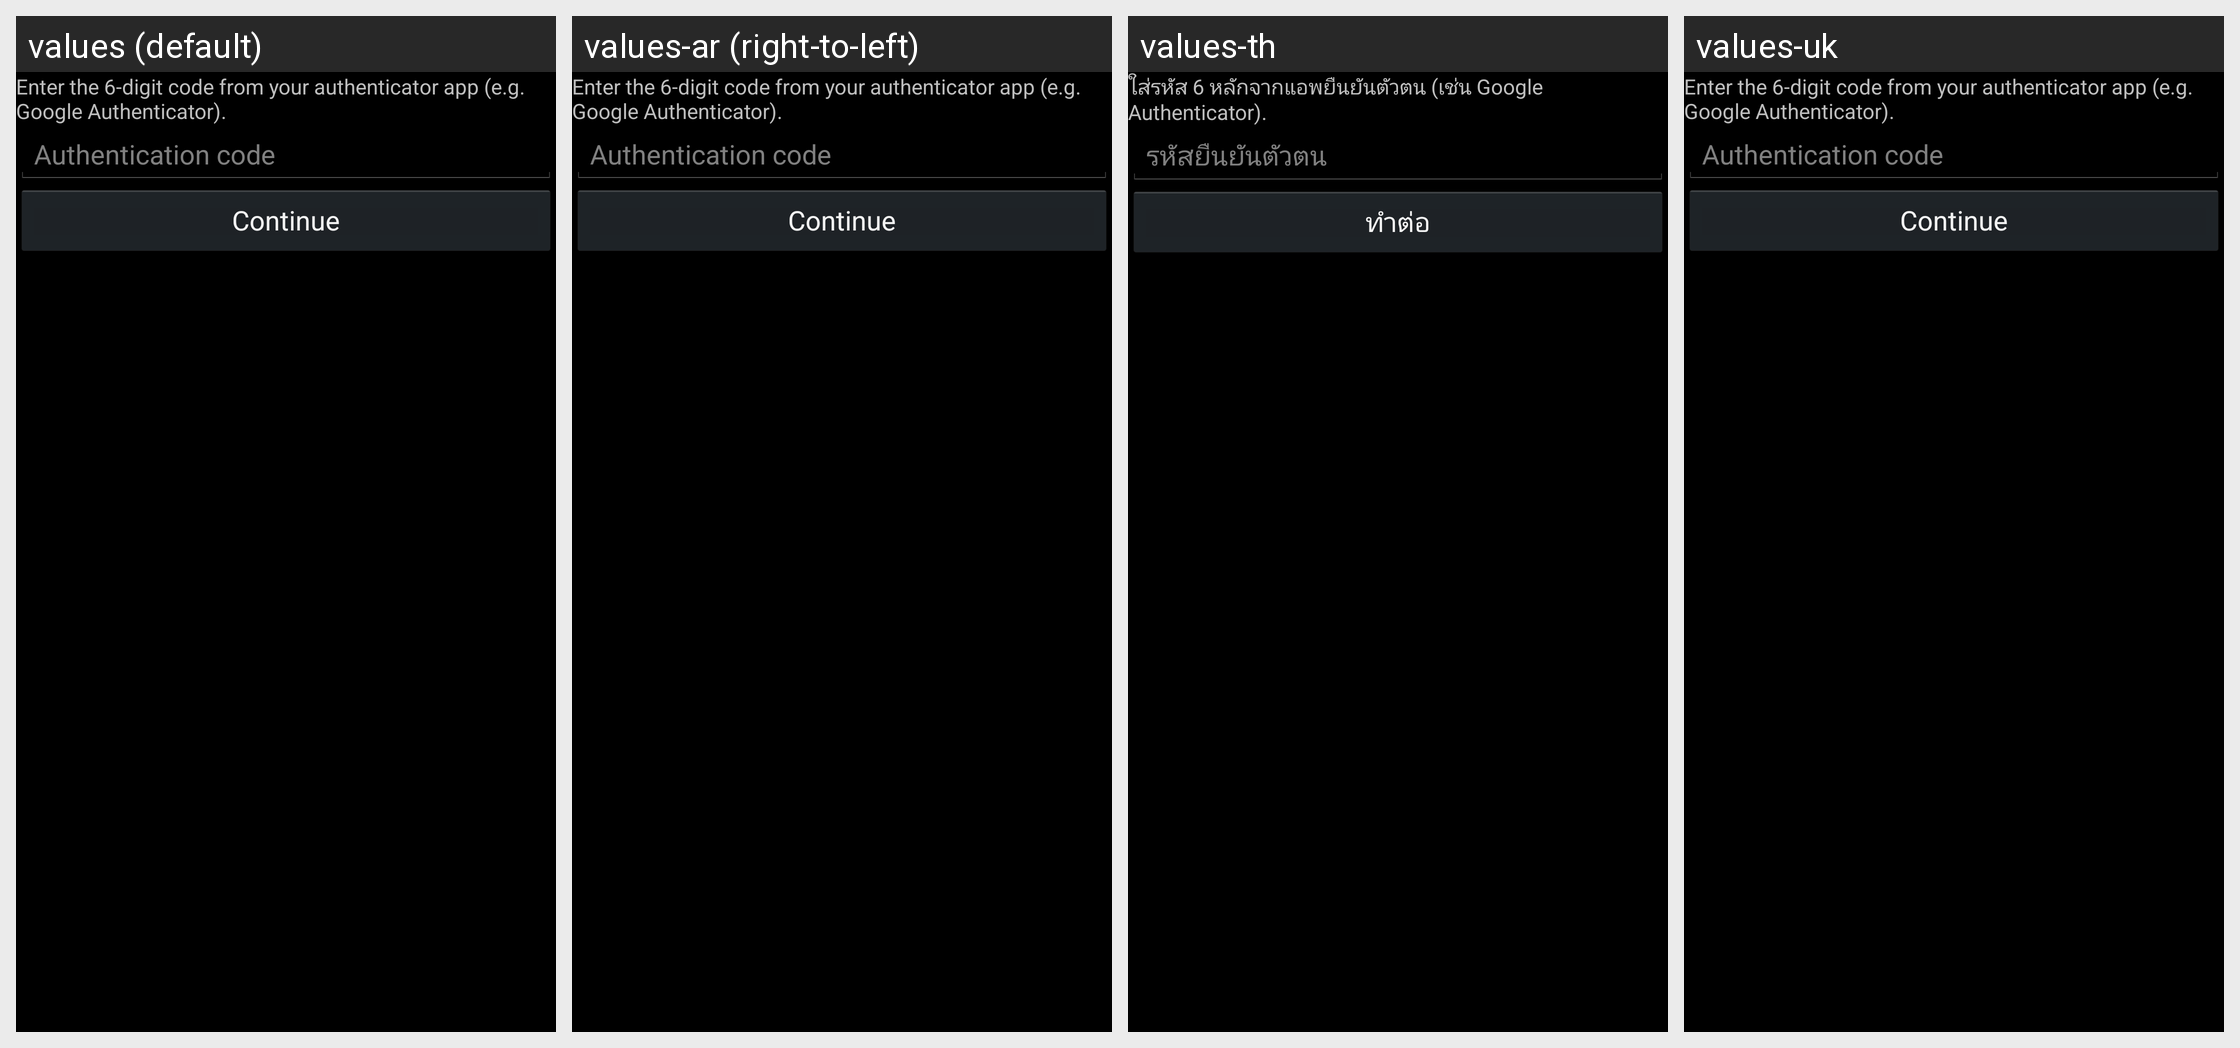

The Android screen above is rendered under several locales of the same app. Produce the string resources it draws, with the default and per-locale values.
Android screen res/layout/activity_mfa_entry.xml rendered under 4 locales, left to right: values (default), values-ar (right-to-left), values-th, values-uk. Device: Nexus 5 (rendered at 1080×1920; each locale shown at half size, 540×960, under a caption strip naming it); theme AppTheme.
Other locales in the repository, not shown: values-bg, values-ca, values-de, values-en-rUS, values-es, values-fi, values-fr, values-hr, values-hu, values-id, values-it, values-ja, values-ms, values-pl, values-pt, values-pt-rBR, values-ro, values-ru, values-sv, values-tr, values-vi, values-zh-rCN, values-zh-rHK, values-zh-rTW.
Strings drawn on this screen, with the default value and each locale's value (text and hints the layout hard-codes, and strings that could not be matched under every locale, appear in the picture but are not listed):

enter_code
  values: Enter the 6-digit code from your authenticator app (e.g. Google Authenticator).
  values-ar: Enter the 6-digit code from your authenticator app (e.g. Google Authenticator).
  values-th: ใส่รหัส 6 หลักจากแอพยืนยันตัวตน (เช่น Google Authenticator).
  values-uk: Enter the 6-digit code from your authenticator app (e.g. Google Authenticator).

auth_code
  values: Authentication code
  values-ar: Authentication code
  values-th: รหัสยืนยันตัวตน
  values-uk: Authentication code

action_continue
  values: Continue
  values-ar: Continue
  values-th: ทำต่อ
  values-uk: Continue
